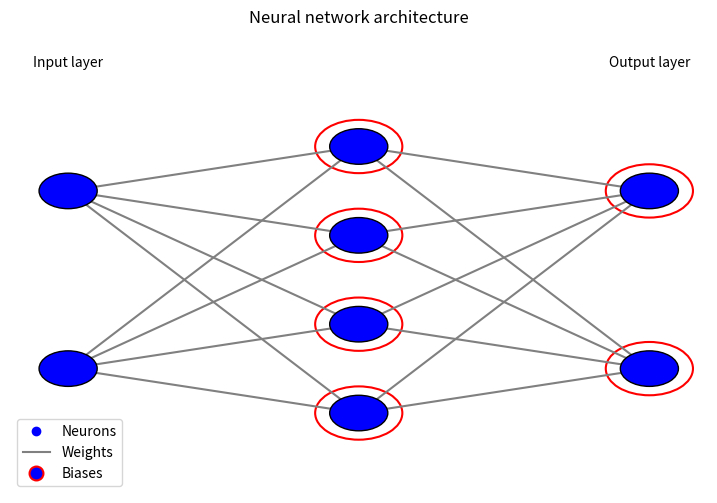

Write the Python code that produced this figure.
import matplotlib.pyplot as plt

# Define the sizes of each layer in the network
layer_sizes = [2, 4, 2]

# Create a new figure
fig, ax = plt.subplots(figsize=(9, 6))

# Define the vertical positions of each layer
layer_top = 1.0
layer_bottom = 0.0

for n, layer_size in enumerate(layer_sizes):
    # Compute the horizontal positions of each neuron
    layer_left = n / (len(layer_sizes) - 1)
    
    # Draw the neurons
    for m in range(layer_size):
        circle = plt.Circle((layer_left, (m + 0.5) / layer_size), 0.05, color='blue', ec='black', zorder=4)
        ax.add_artist(circle)
        
        # Add outer ring to denote bias
        if n > 0:
            outer_circle = plt.Circle((layer_left, (m + 0.5) / layer_size), 0.075, fill=False, ec='red', lw=1.5)
            ax.add_artist(outer_circle)
    
    # Draw the weights
    if n > 0:
        for o in range(layer_sizes[n - 1]):
            for p in range(layer_size):
                line = plt.Line2D((layer_left - 1 / (len(layer_sizes) - 1), layer_left), ((o + 0.5) / layer_sizes[n - 1], (p + 0.5) / layer_size), color='gray')
                ax.add_artist(line)

plt.text(0.0, layer_top + 0.1, 'Input layer', ha='center')
plt.text(1.0, layer_top + 0.1, 'Output layer', ha='center')
plt.title('Neural network architecture')

# Legend
input_legend = plt.Line2D((0,1),(0,0), color='b', marker='o', linestyle='')
weight_legend = plt.Line2D((0,1),(0,0), color='gray')
bias_legend = plt.Line2D((0,1),(0,0), marker='o', color='w', markerfacecolor='b', markersize=10, markeredgewidth=1.5, markeredgecolor='r')
plt.legend([input_legend, weight_legend, bias_legend], ['Neurons', 'Weights', 'Biases'])

ax.set_xlim(-0.1, 1.1)
ax.set_ylim(layer_bottom - 0.1, layer_top + 0.2)
plt.axis('off')
plt.show()
